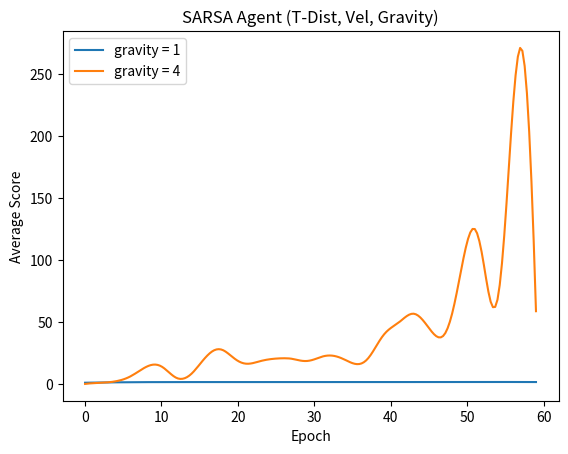

Write Python code to recreate this figure.
import numpy as np
import matplotlib.pyplot as plt
from scipy.interpolate import UnivariateSpline

scores_1_i = [0, 1, 2, 3, 4, 5, 6, 7, 8, 9, 10, 11, 12, 13, 14, 15, 16, 17, 18, 19, 20, 21, 22, 23, 24, 25, 26, 27, 28, 29, 30, 31, 32, 33, 34, 35, 36, 37, 38, 39, 40, 41, 42, 43, 44, 45, 46, 47, 48, 49, 50, 51, 52, 53, 54, 55, 56, 57, 58, 59]
scores_1_s = [0.45454545454545453, 0.75, 1.0, 1.8333333333333333, 0.875, 1.2222222222222223, 0.7272727272727273, 0.8333333333333334, 2.111111111111111, 1.7142857142857142, 1.625, 1.2222222222222223, 1.375, 1.6666666666666667, 0.8, 1.7142857142857142, 0.7777777777777778, 0.8333333333333334, 0.5, 1.2, 0.625, 1.5, 2.375, 1.375, 1.5, 1.25, 1.75, 0.7, 1.3333333333333333, 1.5555555555555556, 1.0, 2.1666666666666665, 0.8, 1.2, 1.0, 1.1, 1.8, 0.9090909090909091, 0.8333333333333334, 1.5714285714285714, 1.2222222222222223, 2.0, 1.6, 1.6, 1.0, 0.8571428571428571, 1.2857142857142858, 1.4, 1.2, 1.2, 1.2727272727272727, 1.6, 1.625, 1.3333333333333333, 1.5454545454545454, 1.6666666666666667, 1.6666666666666667, 1.7272727272727273, 1.125, 0.8571428571428571]
scores_4_i = [0, 1, 2, 3, 4, 5, 6, 7, 8, 9, 10, 11, 12, 13, 14, 15, 16, 17, 18, 19, 20, 21, 22, 23, 24, 25, 26, 27, 28, 29, 30, 31, 32, 33, 34, 35, 36, 37, 38, 39, 40, 41, 42, 43, 44, 45, 46, 47, 48, 49, 50, 51, 52, 53, 54, 55, 56, 57, 58, 59]
scores_4_s = [0.0, 0.14285714285714285, 0.125, 2.2222222222222223, 1.8571428571428572, 4.833333333333333, 0.75, 16.444444444444443, 12.166666666666666, 6.375, 27.142857142857142, 5.333333333333333, 2.857142857142857, 2.4444444444444446, 6.7, 24.25, 17.333333333333332, 19.555555555555557, 47.333333333333336, 5.0, 25.0, 17.77777777777778, 12.0, 18.0, 27.77777777777778, 17.454545454545453, 7.181818181818182, 41.2, 5.666666666666667, 23.666666666666668, 11.285714285714286, 33.55555555555556, 15.8, 23.6, 15.666666666666666, 21.8, 21.8, 6.25, 28.555555555555557, 49.625, 56.333333333333336, 22.1, 56.5, 84.3, 26.333333333333332, 45.5, 64.25, 9.4, 79.1, 68.6, 106.75, 114.6, 167.14285714285714, 49.166666666666664, 33.0, 129.33333333333334, 171.44444444444446, 448.0, 71.57142857142857, 96.625]

spl_1 = UnivariateSpline(scores_1_i, scores_1_s)
spl_1.set_smoothing_factor(10)
spl_4 = UnivariateSpline(scores_4_i, scores_4_s)
spl_4.set_smoothing_factor(70000)
new_x = np.linspace(0, 59, 200)
plt.plot(new_x, spl_1(new_x))
plt.plot(new_x, spl_4(new_x))

plt.legend(['gravity = 1', 'gravity = 4'], loc='upper left')
plt.title("SARSA Agent (T-Dist, Vel, Gravity)")
plt.ylabel("Average Score")
plt.xlabel("Epoch")
plt.show()
